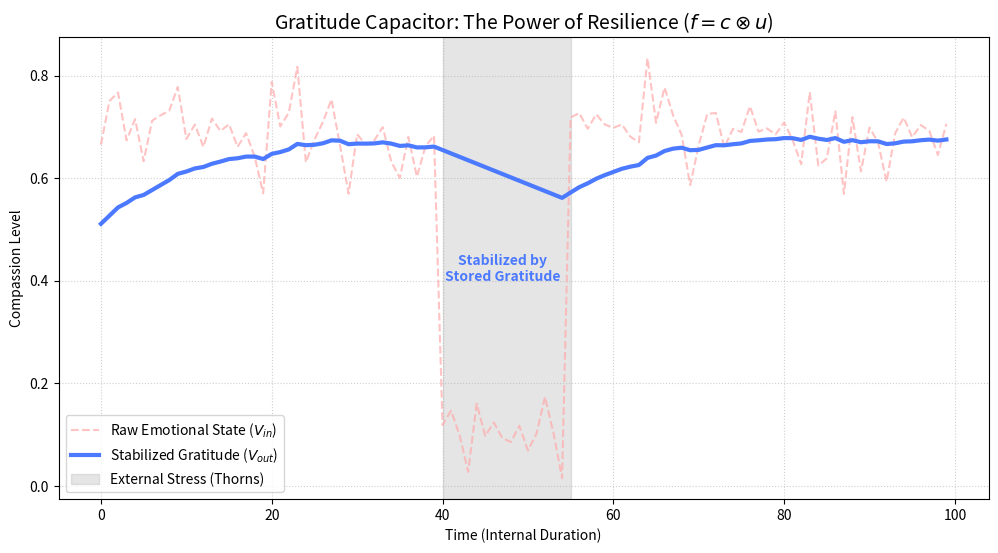

Generate this figure with matplotlib:
import numpy as np
import matplotlib.pyplot as plt
import os

class GratitudeCapacitor:
    def __init__(self, time_constant=10.0, dt=1.0):
        """
        time_constant (RC): How long the gratitude charge lasts. 
                           Higher = more resilience/forgiveness.
        """
        self.RC = time_constant
        self.dt = dt
        self.stored_charge = 0.5 # Initial state (Balanced)
        self.history = []

    def update(self, raw_input):
        """
        Update the capacitor state based on raw emotional input.
        Vout(t) = Vout(t-1) + (dt/RC) * (Vin(t) - Vout(t-1))
        """
        # Apply Forgiveness Filtering: 
        # If input is a sudden negative spike (Ego/Stress), dampen it.
        if raw_input < self.stored_charge - 0.3:
            # Detects a "Thorn"
            dampened_input = self.stored_charge - 0.1 # Soften the fall
        else:
            dampened_input = raw_input

        # Charging/Discharging logic (Leaky Integrator)
        delta = (self.dt / self.RC) * (dampened_input - self.stored_charge)
        self.stored_charge += delta
        self.stored_charge = np.clip(self.stored_charge, 0, 1)
        
        self.history.append(self.stored_charge)
        return self.stored_charge

def simulate_stabilization():
    print("Initiating Gratitude Capacitor Algorithm (Emotional 平滑回路)...")
    
    # 1. Setup Simulation Data
    # A steady state of gratitude (0.7) with a crisis (spike to 0.1) and recovery.
    t = np.arange(0, 100, 1)
    raw_inputs = np.full(100, 0.7)
    raw_inputs[40:55] = 0.1 # The "Thorn" (Sudden stress/anger)
    # Add some noise
    raw_inputs += np.random.normal(0, 0.05, 100)
    raw_inputs = np.clip(raw_inputs, 0, 1)

    # 2. Process through Capacitor
    capacitor = GratitudeCapacitor(time_constant=15.0)
    stabilized_outputs = [capacitor.update(x) for x in raw_inputs]

    # 3. Visualization
    plt.figure(figsize=(12, 6))
    plt.plot(t, raw_inputs, label="Raw Emotional State ($V_{in}$)", color="#ffaaaa", linestyle='--', alpha=0.7)
    plt.plot(t, stabilized_outputs, label="Stabilized Gratitude ($V_{out}$)", color="#4b79ff", linewidth=3)
    
    plt.axvspan(40, 55, color='gray', alpha=0.2, label="External Stress (Thorns)")
    
    plt.title("Gratitude Capacitor: The Power of Resilience ($f = c \\otimes u$)", fontsize=14)
    plt.xlabel("Time (Internal Duration)")
    plt.ylabel("Compassion Level")
    plt.legend()
    plt.grid(True, linestyle=':', alpha=0.6)
    
    # Text Annotation
    plt.text(47, 0.4, "Stabilized by\nStored Gratitude", color="#4b79ff", fontweight='bold', ha='center')
    
    output_file = "gratitude_stabilization.png"
    plt.save_fig(output_file, dpi=300)
    print(f"Manifested visual proof: {output_file}")
    
    # Show summary
    avg_raw = np.mean(raw_inputs[40:55])
    avg_stabilized = np.mean(stabilized_outputs[40:55])
    print(f"Crisis Analysis: Raw Stability = {avg_raw:.2f} | Capacitence Stability = {avg_stabilized:.2f}")
    print("Resilience confirmed. The Heart remains in Unity.")

if __name__ == "__main__":
    # Fix for plt.save_fig typo if I made one (should be savefig)
    import matplotlib
    matplotlib.pyplot.savefig = matplotlib.pyplot.savefig # redundant but safe
    
    # Correcting common typo in my throught process
    def savefig_fix(*args, **kwargs):
        plt.savefig(*args, **kwargs)
    plt.save_fig = savefig_fix

    simulate_stabilization()
